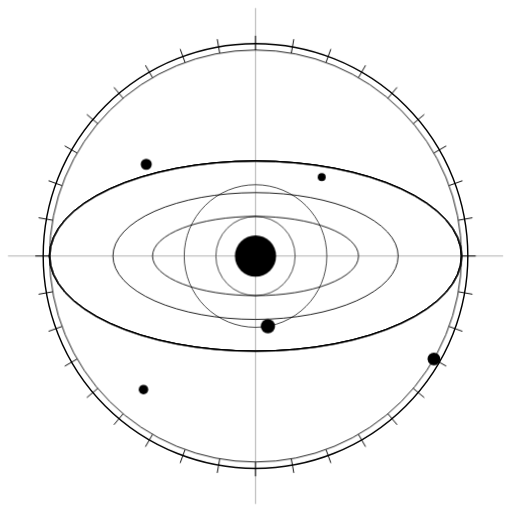
t = 0.00 s
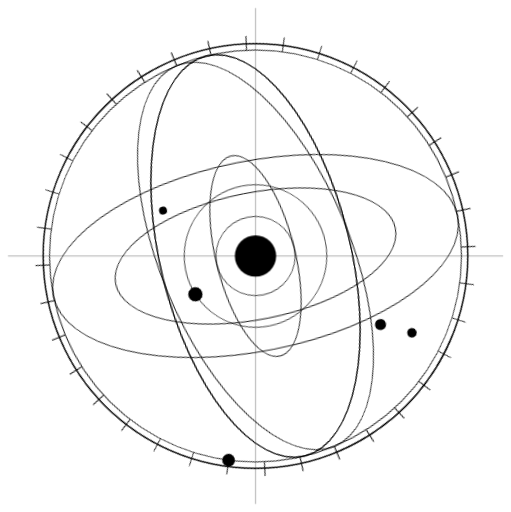
t = 3.75 s
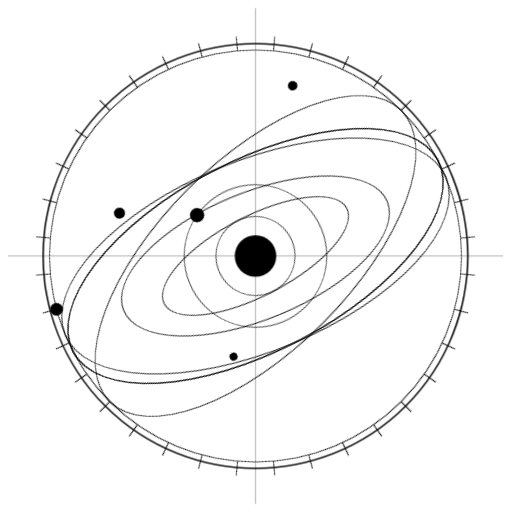
t = 7.50 s

The animated SVG that drew these frames (rendered in a browser with its animation timeline set to each time). Animation: 3 CSS @keyframes rules; frames cover the first 7.50 s, repeats indefinitely.

<svg width="645" height="646" viewBox="0 0 645 646" fill="none" xmlns="http://www.w3.org/2000/svg">

  <defs>
    <style>
      .layer-slow   { transform-origin: 322.5px 323.0px; animation: spin-cw  20s linear infinite; }
      .layer-medium { transform-origin: 322.5px 323.0px; animation: spin-ccw 13s linear infinite; }
      .layer-fast   { transform-origin: 322.5px 323.0px; animation: spin-cw   8s linear infinite; }
      .layer-vslow  { transform-origin: 322.5px 323.0px; animation: spin-ccw 30s linear infinite; }
      .layer-pulse  { transform-origin: 322.5px 323.0px; animation: pulse-scale 4s ease-in-out infinite; }
      .layer-static { }
      @keyframes spin-cw   { from { transform: rotate(0deg);   } to { transform: rotate(360deg);  } }
      @keyframes spin-ccw  { from { transform: rotate(0deg);   } to { transform: rotate(-360deg); } }
      @keyframes pulse-scale { 0%,100% { transform: scale(1); } 50% { transform: scale(1.06); } }
    </style>
  </defs>
<circle class="layer-vslow" cx="322.5" cy="323.0" r="268" stroke="black" stroke-width="1.8" fill="none"/>
<ellipse class="layer-slow" cx="322.5" cy="323.0" rx="260" ry="260" stroke="black" stroke-width="1.1" fill="none" transform="rotate(0 322.5 323.0)"/>
<ellipse class="layer-medium" cx="322.5" cy="323.0" rx="260" ry="120" stroke="black" stroke-width="1.1" fill="none" transform="rotate(0 322.5 323.0)"/>
<ellipse class="layer-fast" cx="322.5" cy="323.0" rx="260" ry="120" stroke="black" stroke-width="1.1" fill="none" transform="rotate(45 322.5 323.0)"/>
<ellipse class="layer-medium" cx="322.5" cy="323.0" rx="260" ry="120" stroke="black" stroke-width="1.1" fill="none" transform="rotate(90 322.5 323.0)"/>
<ellipse class="layer-slow" cx="322.5" cy="323.0" rx="260" ry="120" stroke="black" stroke-width="1.1" fill="none" transform="rotate(135 322.5 323.0)"/>
<ellipse class="layer-fast" cx="322.5" cy="323.0" rx="180" ry="80" stroke="black" stroke-width="1.1" fill="none" transform="rotate(20 322.5 323.0)"/>
<ellipse class="layer-medium" cx="322.5" cy="323.0" rx="130" ry="50" stroke="black" stroke-width="1.1" fill="none" transform="rotate(70 322.5 323.0)"/>
<circle class="layer-fast" cx="322.5" cy="323.0" r="90" stroke="black" stroke-width="0.9" fill="none"/>
<circle class="layer-fast" cx="322.5" cy="323.0" r="50" stroke="black" stroke-width="0.9" fill="none"/>
<line class="layer-slow" x1="582.50" y1="323.00" x2="600.50" y2="323.00" stroke="black" stroke-width="1.2"/>
<line class="layer-slow" x1="578.55" y1="368.15" x2="596.28" y2="371.27" stroke="black" stroke-width="1.2"/>
<line class="layer-slow" x1="566.82" y1="411.93" x2="583.73" y2="418.08" stroke="black" stroke-width="1.2"/>
<line class="layer-slow" x1="547.67" y1="453.00" x2="563.26" y2="462.00" stroke="black" stroke-width="1.2"/>
<line class="layer-slow" x1="521.67" y1="490.12" x2="535.46" y2="501.69" stroke="black" stroke-width="1.2"/>
<line class="layer-slow" x1="489.62" y1="522.17" x2="501.19" y2="535.96" stroke="black" stroke-width="1.2"/>
<line class="layer-slow" x1="452.50" y1="548.17" x2="461.50" y2="563.76" stroke="black" stroke-width="1.2"/>
<line class="layer-slow" x1="411.43" y1="567.32" x2="417.58" y2="584.23" stroke="black" stroke-width="1.2"/>
<line class="layer-slow" x1="367.65" y1="579.05" x2="370.77" y2="596.78" stroke="black" stroke-width="1.2"/>
<line class="layer-slow" x1="322.50" y1="583.00" x2="322.50" y2="601.00" stroke="black" stroke-width="1.2"/>
<line class="layer-slow" x1="277.35" y1="579.05" x2="274.23" y2="596.78" stroke="black" stroke-width="1.2"/>
<line class="layer-slow" x1="233.57" y1="567.32" x2="227.42" y2="584.23" stroke="black" stroke-width="1.2"/>
<line class="layer-slow" x1="192.50" y1="548.17" x2="183.50" y2="563.76" stroke="black" stroke-width="1.2"/>
<line class="layer-slow" x1="155.38" y1="522.17" x2="143.81" y2="535.96" stroke="black" stroke-width="1.2"/>
<line class="layer-slow" x1="123.33" y1="490.12" x2="109.54" y2="501.69" stroke="black" stroke-width="1.2"/>
<line class="layer-slow" x1="97.33" y1="453.00" x2="81.74" y2="462.00" stroke="black" stroke-width="1.2"/>
<line class="layer-slow" x1="78.18" y1="411.93" x2="61.27" y2="418.08" stroke="black" stroke-width="1.2"/>
<line class="layer-slow" x1="66.45" y1="368.15" x2="48.72" y2="371.27" stroke="black" stroke-width="1.2"/>
<line class="layer-slow" x1="62.50" y1="323.00" x2="44.50" y2="323.00" stroke="black" stroke-width="1.2"/>
<line class="layer-slow" x1="66.45" y1="277.85" x2="48.72" y2="274.73" stroke="black" stroke-width="1.2"/>
<line class="layer-slow" x1="78.18" y1="234.07" x2="61.27" y2="227.92" stroke="black" stroke-width="1.2"/>
<line class="layer-slow" x1="97.33" y1="193.00" x2="81.74" y2="184.00" stroke="black" stroke-width="1.2"/>
<line class="layer-slow" x1="123.33" y1="155.88" x2="109.54" y2="144.31" stroke="black" stroke-width="1.2"/>
<line class="layer-slow" x1="155.38" y1="123.83" x2="143.81" y2="110.04" stroke="black" stroke-width="1.2"/>
<line class="layer-slow" x1="192.50" y1="97.83" x2="183.50" y2="82.24" stroke="black" stroke-width="1.2"/>
<line class="layer-slow" x1="233.57" y1="78.68" x2="227.42" y2="61.77" stroke="black" stroke-width="1.2"/>
<line class="layer-slow" x1="277.35" y1="66.95" x2="274.23" y2="49.22" stroke="black" stroke-width="1.2"/>
<line class="layer-slow" x1="322.50" y1="63.00" x2="322.50" y2="45.00" stroke="black" stroke-width="1.2"/>
<line class="layer-slow" x1="367.65" y1="66.95" x2="370.77" y2="49.22" stroke="black" stroke-width="1.2"/>
<line class="layer-slow" x1="411.43" y1="78.68" x2="417.58" y2="61.77" stroke="black" stroke-width="1.2"/>
<line class="layer-slow" x1="452.50" y1="97.83" x2="461.50" y2="82.24" stroke="black" stroke-width="1.2"/>
<line class="layer-slow" x1="489.62" y1="123.83" x2="501.19" y2="110.04" stroke="black" stroke-width="1.2"/>
<line class="layer-slow" x1="521.67" y1="155.88" x2="535.46" y2="144.31" stroke="black" stroke-width="1.2"/>
<line class="layer-slow" x1="547.67" y1="193.00" x2="563.26" y2="184.00" stroke="black" stroke-width="1.2"/>
<line class="layer-slow" x1="566.82" y1="234.07" x2="583.73" y2="227.92" stroke="black" stroke-width="1.2"/>
<line class="layer-slow" x1="578.55" y1="277.85" x2="596.28" y2="274.73" stroke="black" stroke-width="1.2"/>
<circle class="layer-slow" cx="547.67" cy="453.00" r="8" fill="black"/>
<circle class="layer-medium" cx="181.09" cy="491.53" r="6" fill="black"/>
<circle class="layer-fast" cx="184.61" cy="207.30" r="7" fill="black"/>
<circle class="layer-medium" cx="406.06" cy="223.41" r="5" fill="black"/>
<circle class="layer-slow" cx="338.13" cy="411.63" r="9" fill="black"/>
<line class="layer-static" x1="322.5" y1="10" x2="322.5" y2="636" stroke="black" stroke-width="0.4"/>
<line class="layer-static" x1="10" y1="323.0" x2="635" y2="323.0" stroke="black" stroke-width="0.4"/>
<circle class="layer-pulse" cx="322.50" cy="323.00" r="26" fill="black"/>
<circle class="layer-fast" cx="322.50" cy="323.00" r="10" fill="black"/>
</svg>
